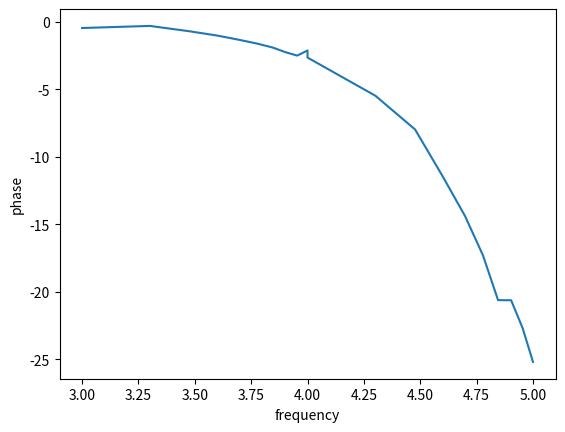

This chart was generated by the following Python code:
import matplotlib.pyplot as plt
import math

messdaten_14122022_10k_100k = [-0.4496538461538462, -0.29423076923076924, -0.6916845530706917, -1.0163076923076924, -1.331826923076923, -1.610259488410749, -1.8943923723335487, -2.2458461538461543, -2.494114796094994, -2.1132692307692307, -2.64, -5.47, -7.97, -11.52, -14.4, -17.3, -20.62, -20.63, -22.7,-25.2]
frequenz_10k_100k = [math.log10(1000),math.log10(2000),math.log10(3000),math.log10(4000),math.log10(5000),math.log10(6000),math.log10(7000),math.log10(8000),math.log10(9000),math.log10(10000),math.log10(10000),math.log10(20000),math.log10(30000),math.log10(40000),math.log10(50000),math.log10(60000),math.log10(70000),math.log10(80000),math.log10(90000),math.log10(100000)]

plt.plot(frequenz_10k_100k, messdaten_14122022_10k_100k)
plt.xlabel('frequency')
plt.ylabel('phase')
plt.show()